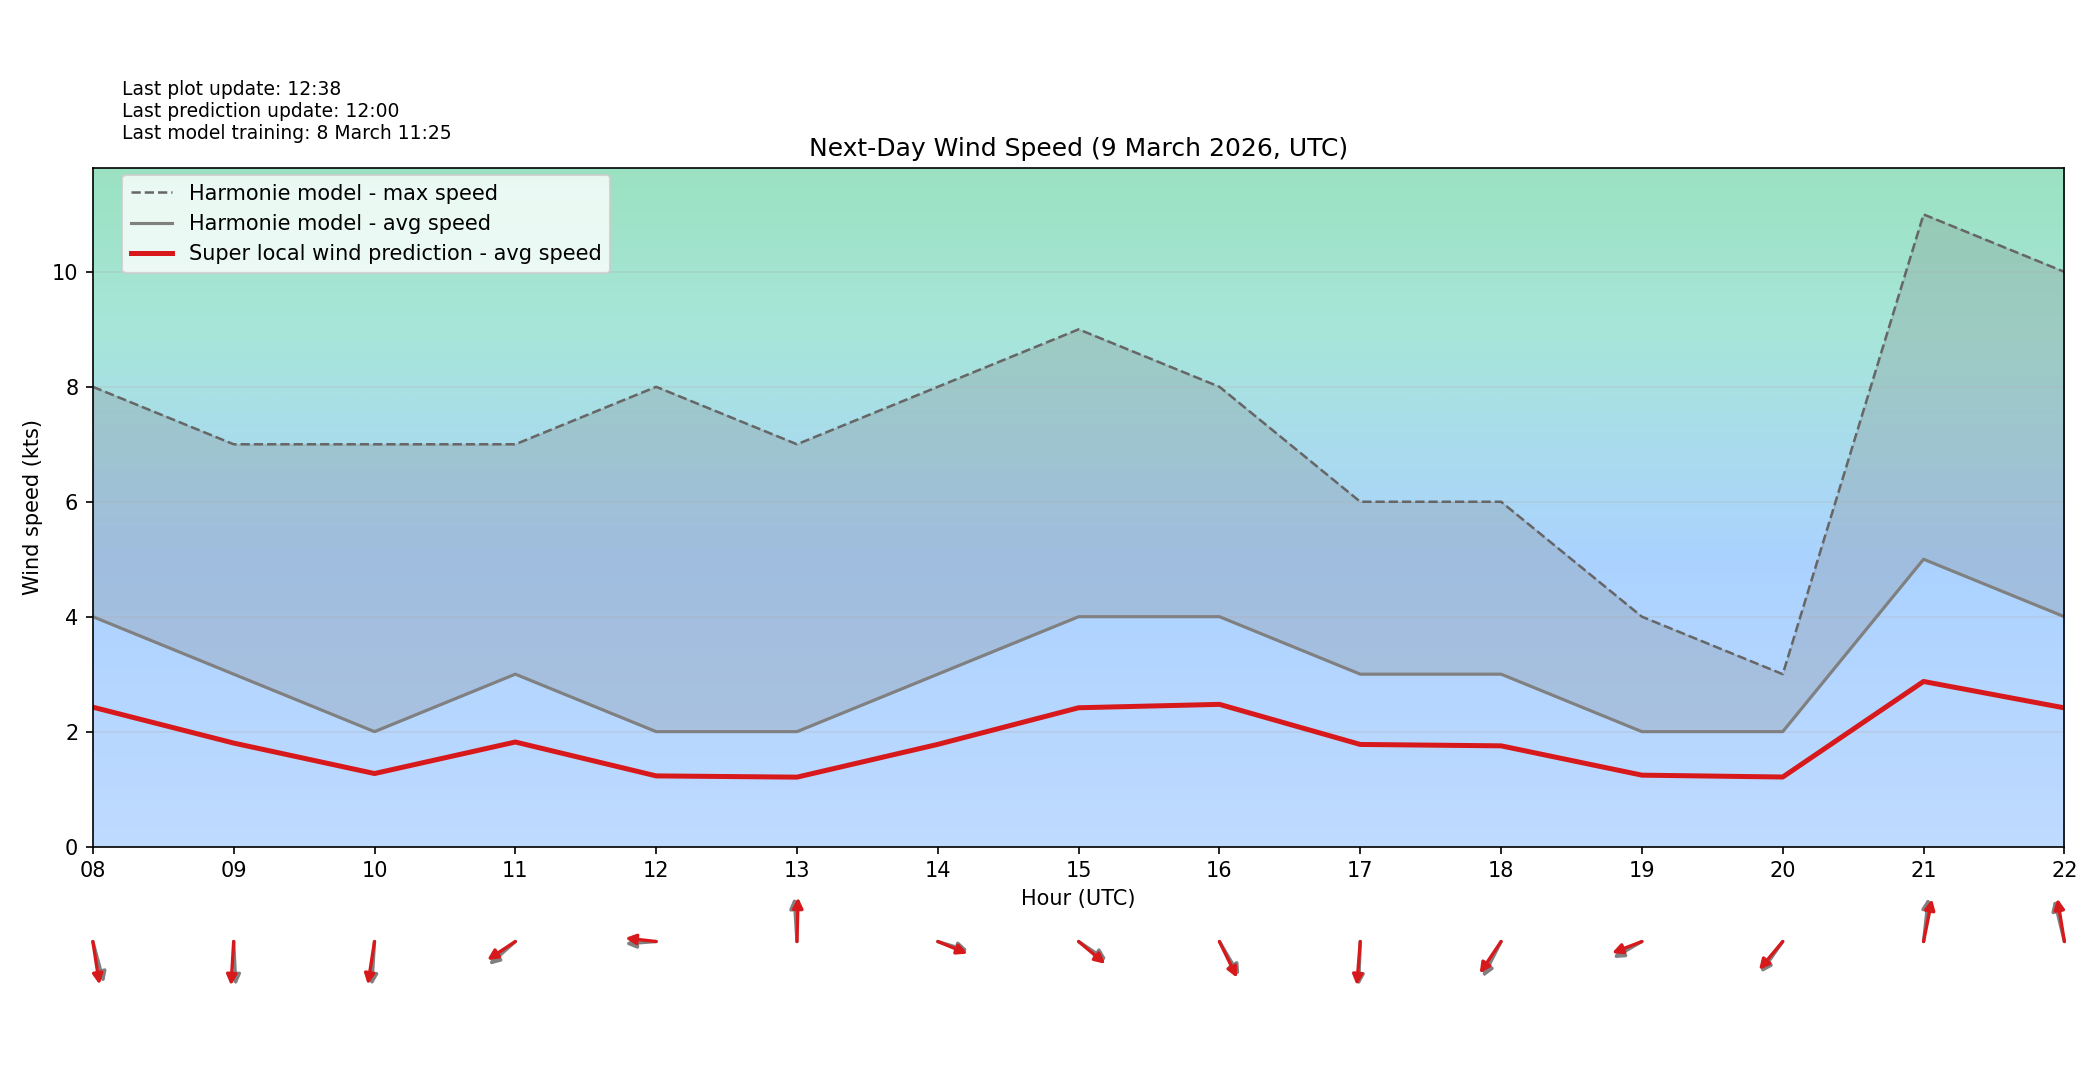

The table this chart was drawn from, first rows:
target_time_utc, hour_utc, forecast_wind_speed, lstm_pred_wind_speed, delta_speed_lstm_minus_forecast, forecast_wind_dir_deg, lstm_pred_wind_dir_deg, delta_dir_lstm_minus_forecast
2026-03-09T00:00:00Z, 00, 2.0, 1.223, -0.7775, 327.0, 335.4, 8.445
2026-03-09T01:00:00Z, 01, 2.0, 1.291, -0.7085, 319.0, 329.7, 10.75
2026-03-09T02:00:00Z, 02, 1.0, 0.6947, -0.3053, 340.0, 349.8, 9.847
2026-03-09T03:00:00Z, 03, 1.0, 0.6745, -0.3255, 353.0, 2.359, 9.359
2026-03-09T04:00:00Z, 04, 3.0, 1.832, -1.168, 315.0, 323.8, 8.833
2026-03-09T05:00:00Z, 05, 3.0, 1.845, -1.155, 323.0, 332.2, 9.162
2026-03-09T06:00:00Z, 06, 3.0, 1.945, -1.055, 324.0, 332, 8.043
2026-03-09T07:00:00Z, 07, 4.0, 2.474, -1.526, 322.0, 330.8, 8.834
2026-03-09T08:00:00Z, 08, 4.0, 2.426, -1.574, 339.0, 347.6, 8.596
2026-03-09T09:00:00Z, 09, 3.0, 1.801, -1.199, 356.0, 4.921, 8.921
2026-03-09T10:00:00Z, 10, 2.0, 1.271, -0.7291, 5.0, 12.39, 7.395
2026-03-09T11:00:00Z, 11, 3.0, 1.819, -1.181, 58.0, 65.17, 7.169
2026-03-09T12:00:00Z, 12, 2.0, 1.23, -0.7702, 87.0, 94.53, 7.53
2026-03-09T13:00:00Z, 13, 2.0, 1.208, -0.7919, 175.0, 182.1, 7.096
2026-03-09T14:00:00Z, 14, 3.0, 1.778, -1.222, 282.0, 285.9, 3.925
2026-03-09T15:00:00Z, 15, 4.0, 2.415, -1.585, 295.0, 300.5, 5.482
2026-03-09T16:00:00Z, 16, 4.0, 2.475, -1.525, 320.0, 325.3, 5.349
2026-03-09T17:00:00Z, 17, 3.0, 1.777, -1.223, 3.0, 6.397, 3.397
2026-03-09T18:00:00Z, 18, 3.0, 1.753, -1.247, 36.0, 43.66, 7.66
2026-03-09T19:00:00Z, 19, 2.0, 1.243, -0.7573, 68.0, 74.87, 6.868
2026-03-09T20:00:00Z, 20, 2.0, 1.21, -0.7897, 45.0, 49.97, 4.965
2026-03-09T21:00:00Z, 21, 5.0, 2.873, -2.127, 189.0, 195.9, 6.921
2026-03-09T22:00:00Z, 22, 4.0, 2.413, -1.587, 161.0, 167, 5.978
2026-03-09T23:00:00Z, 23, 3.0, 1.81, -1.19, 162.0, 167.3, 5.259
